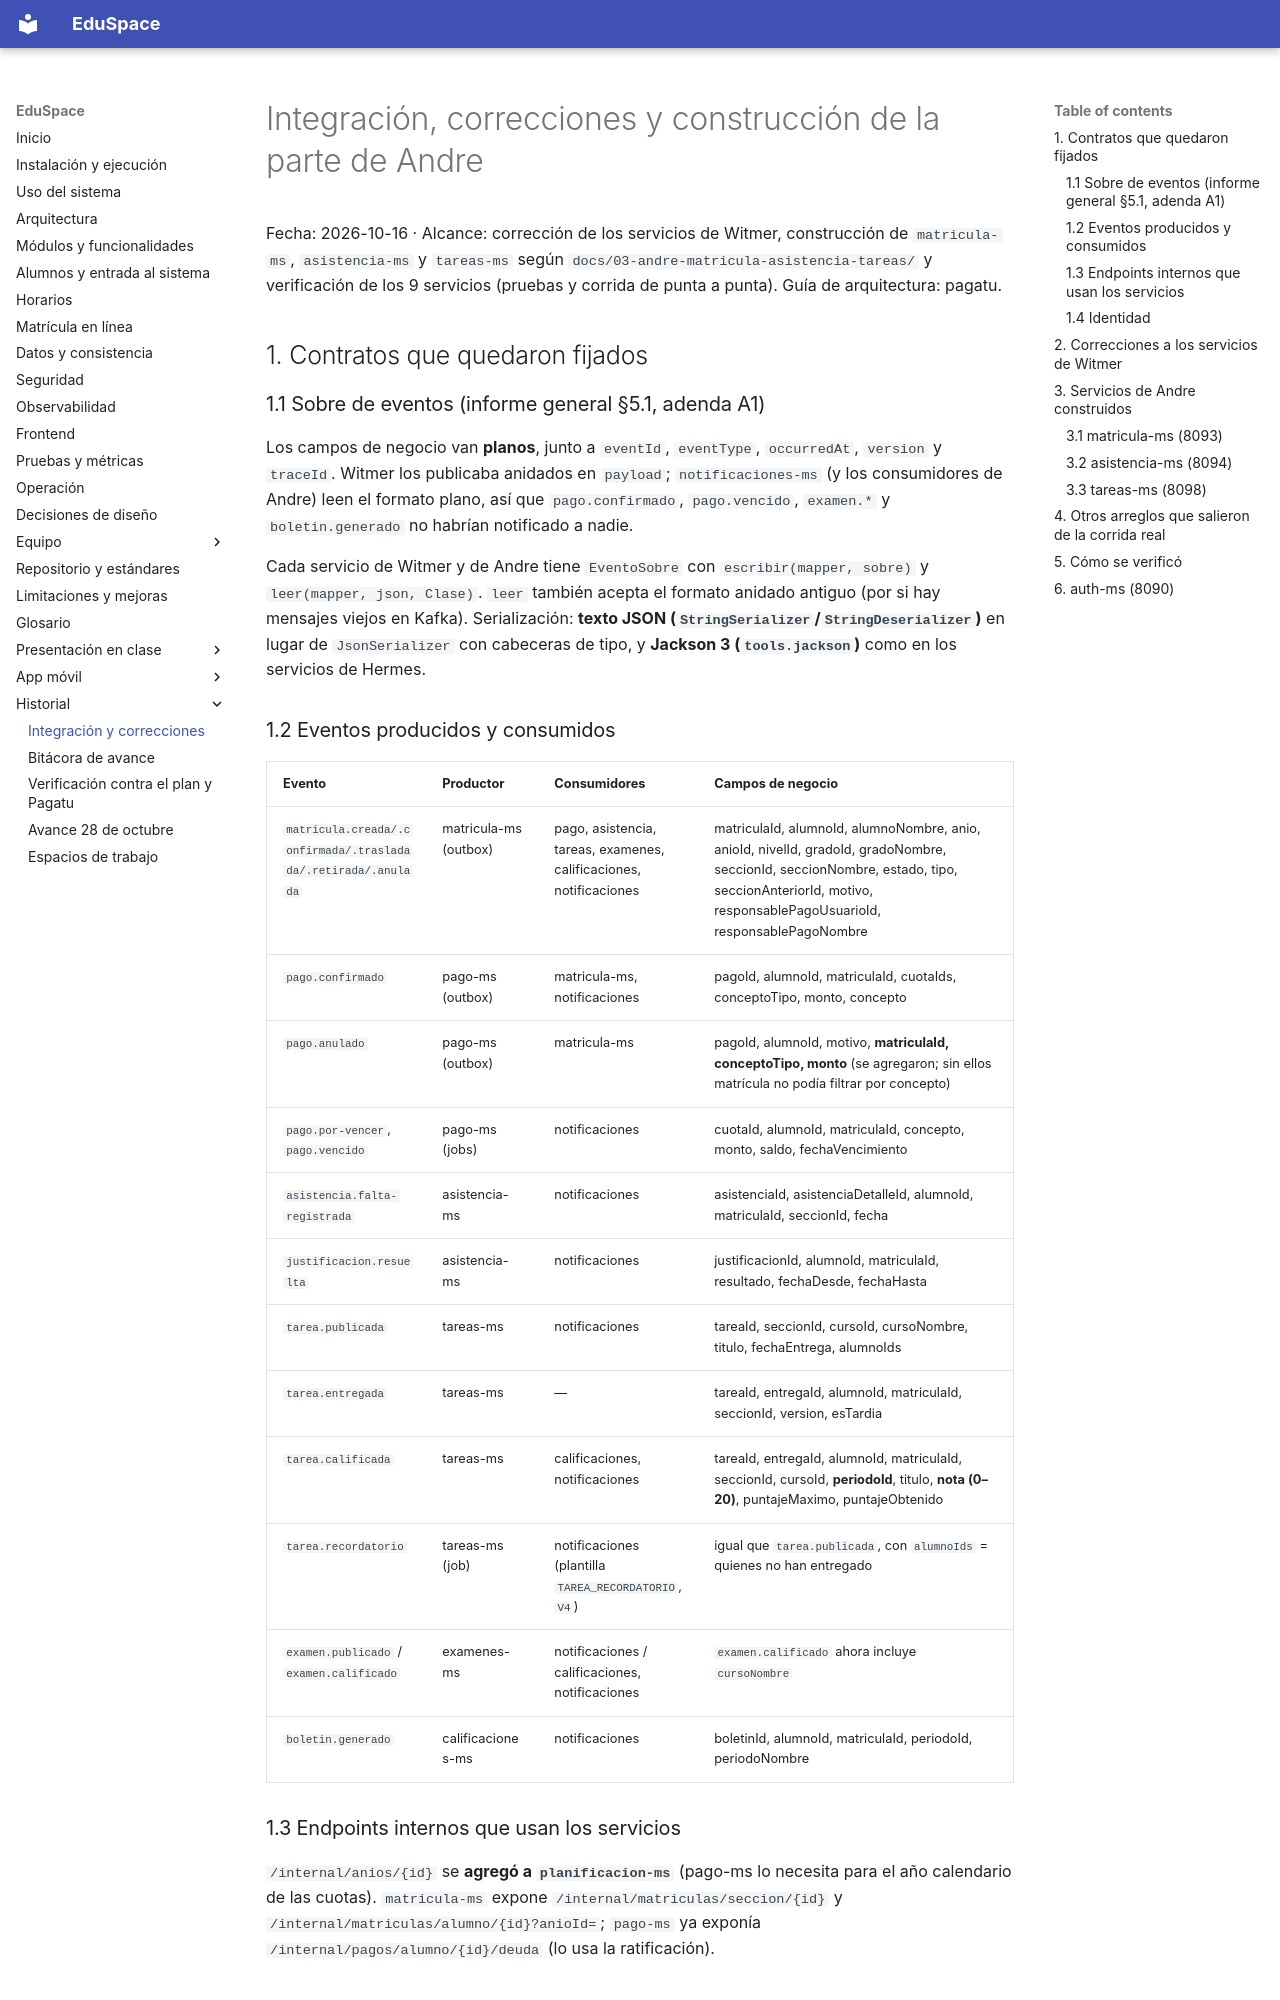

repository: hrems-dev/plataforma-EDUSPACE · page: 05-integracion-y-correcciones/index.html · generator: mkdocs

# Integración, correcciones y construcción de la parte de Andre

Fecha: 2026-10-16 · Alcance: corrección de los servicios de Witmer, construcción de `matricula-ms`, `asistencia-ms` y
`tareas-ms` según `docs/03-andre-matricula-asistencia-tareas/` y verificación de los 9 servicios (pruebas y corrida
de punta a punta). Guía de arquitectura: pagatu.

## 1. Contratos que quedaron fijados

### 1.1 Sobre de eventos (informe general §5.1, adenda A1)

Los campos de negocio van **planos**, junto a `eventId`, `eventType`, `occurredAt`, `version` y `traceId`. Witmer los
publicaba anidados en `payload`; `notificaciones-ms` (y los consumidores de Andre) leen el formato plano, así que
`pago.confirmado`, `pago.vencido`, `examen.*` y `boletin.generado` no habrían notificado a nadie.

Cada servicio de Witmer y de Andre tiene `EventoSobre` con `escribir(mapper, sobre)` y `leer(mapper, json, Clase)`.
`leer` también acepta el formato anidado antiguo (por si hay mensajes viejos en Kafka). Serialización: **texto JSON
(`StringSerializer`/`StringDeserializer`)** en lugar de `JsonSerializer` con cabeceras de tipo, y **Jackson 3
(`tools.jackson`)** como en los servicios de Hermes.

### 1.2 Eventos producidos y consumidos

| Evento | Productor | Consumidores | Campos de negocio |
|---|---|---|---|
| `matricula.creada/.confirmada/.trasladada/.retirada/.anulada` | matricula-ms (outbox) | pago, asistencia, tareas, examenes, calificaciones, notificaciones | matriculaId, alumnoId, alumnoNombre, anio, anioId, nivelId, gradoId, gradoNombre, seccionId, seccionNombre, estado, tipo, seccionAnteriorId, motivo, responsablePagoUsuarioId, responsablePagoNombre |
| `pago.confirmado` | pago-ms (outbox) | matricula-ms, notificaciones | pagoId, alumnoId, matriculaId, cuotaIds, conceptoTipo, monto, concepto |
| `pago.anulado` | pago-ms (outbox) | matricula-ms | pagoId, alumnoId, motivo, **matriculaId, conceptoTipo, monto** (se agregaron; sin ellos matrícula no podía filtrar por concepto) |
| `pago.por-vencer`, `pago.vencido` | pago-ms (jobs) | notificaciones | cuotaId, alumnoId, matriculaId, concepto, monto, saldo, fechaVencimiento |
| `asistencia.falta-registrada` | asistencia-ms | notificaciones | asistenciaId, asistenciaDetalleId, alumnoId, matriculaId, seccionId, fecha |
| `justificacion.resuelta` | asistencia-ms | notificaciones | justificacionId, alumnoId, matriculaId, resultado, fechaDesde, fechaHasta |
| `tarea.publicada` | tareas-ms | notificaciones | tareaId, seccionId, cursoId, cursoNombre, titulo, fechaEntrega, alumnoIds |
| `tarea.entregada` | tareas-ms | — | tareaId, entregaId, alumnoId, matriculaId, seccionId, version, esTardia |
| `tarea.calificada` | tareas-ms | calificaciones, notificaciones | tareaId, entregaId, alumnoId, matriculaId, seccionId, cursoId, **periodoId**, titulo, **nota (0–20)**, puntajeMaximo, puntajeObtenido |
| `tarea.recordatorio` | tareas-ms (job) | notificaciones (plantilla `TAREA_RECORDATORIO`, `V4`) | igual que `tarea.publicada`, con `alumnoIds` = quienes no han entregado |
| `examen.publicado` / `examen.calificado` | examenes-ms | notificaciones / calificaciones, notificaciones | `examen.calificado` ahora incluye `cursoNombre` |
| `boletin.generado` | calificaciones-ms | notificaciones | boletinId, alumnoId, matriculaId, periodoId, periodoNombre |

### 1.3 Endpoints internos que usan los servicios

`/internal/anios/{id}` se **agregó a `planificacion-ms`** (pago-ms lo necesita para el año calendario de las cuotas).
`matricula-ms` expone `/internal/matriculas/seccion/{id}` y `/internal/matriculas/alumno/{id}?anioId=`;
`pago-ms` ya exponía `/internal/pagos/alumno/{id}/deuda` (lo usa la ratificación).
